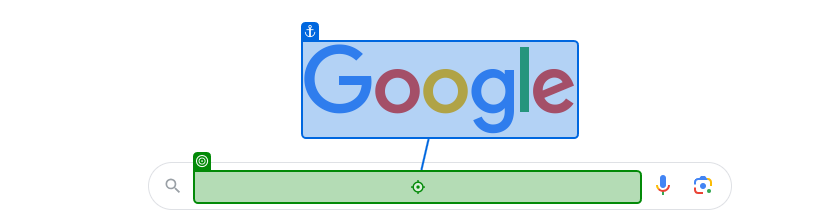
Workflow: Main

Step 1: type "[CurrentRow("City").ToString+ " Temperature[k(Enter)]"]" into the text box in window 'Google' (msedge.exe)

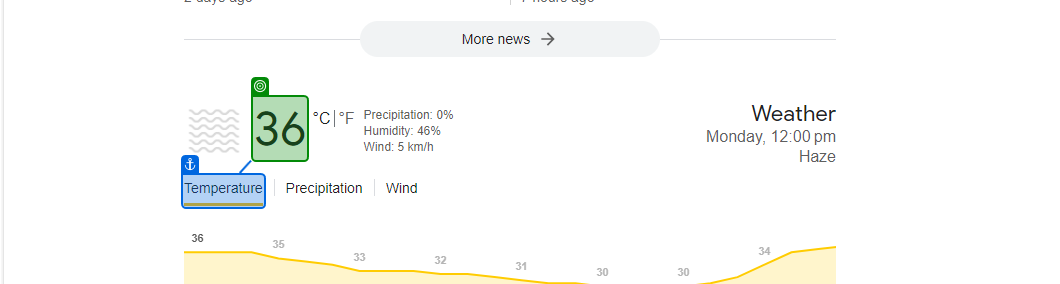
Step 2: get-text from the element 'wob_tm' in window 'Mumbai Temperature - Google Search' (msedge.exe)

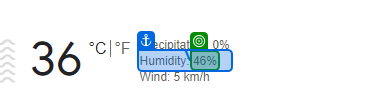
Step 3: get-text from the element 'wob_hm' in window 'Mumbai Temperature - Google Search' (msedge.exe)
